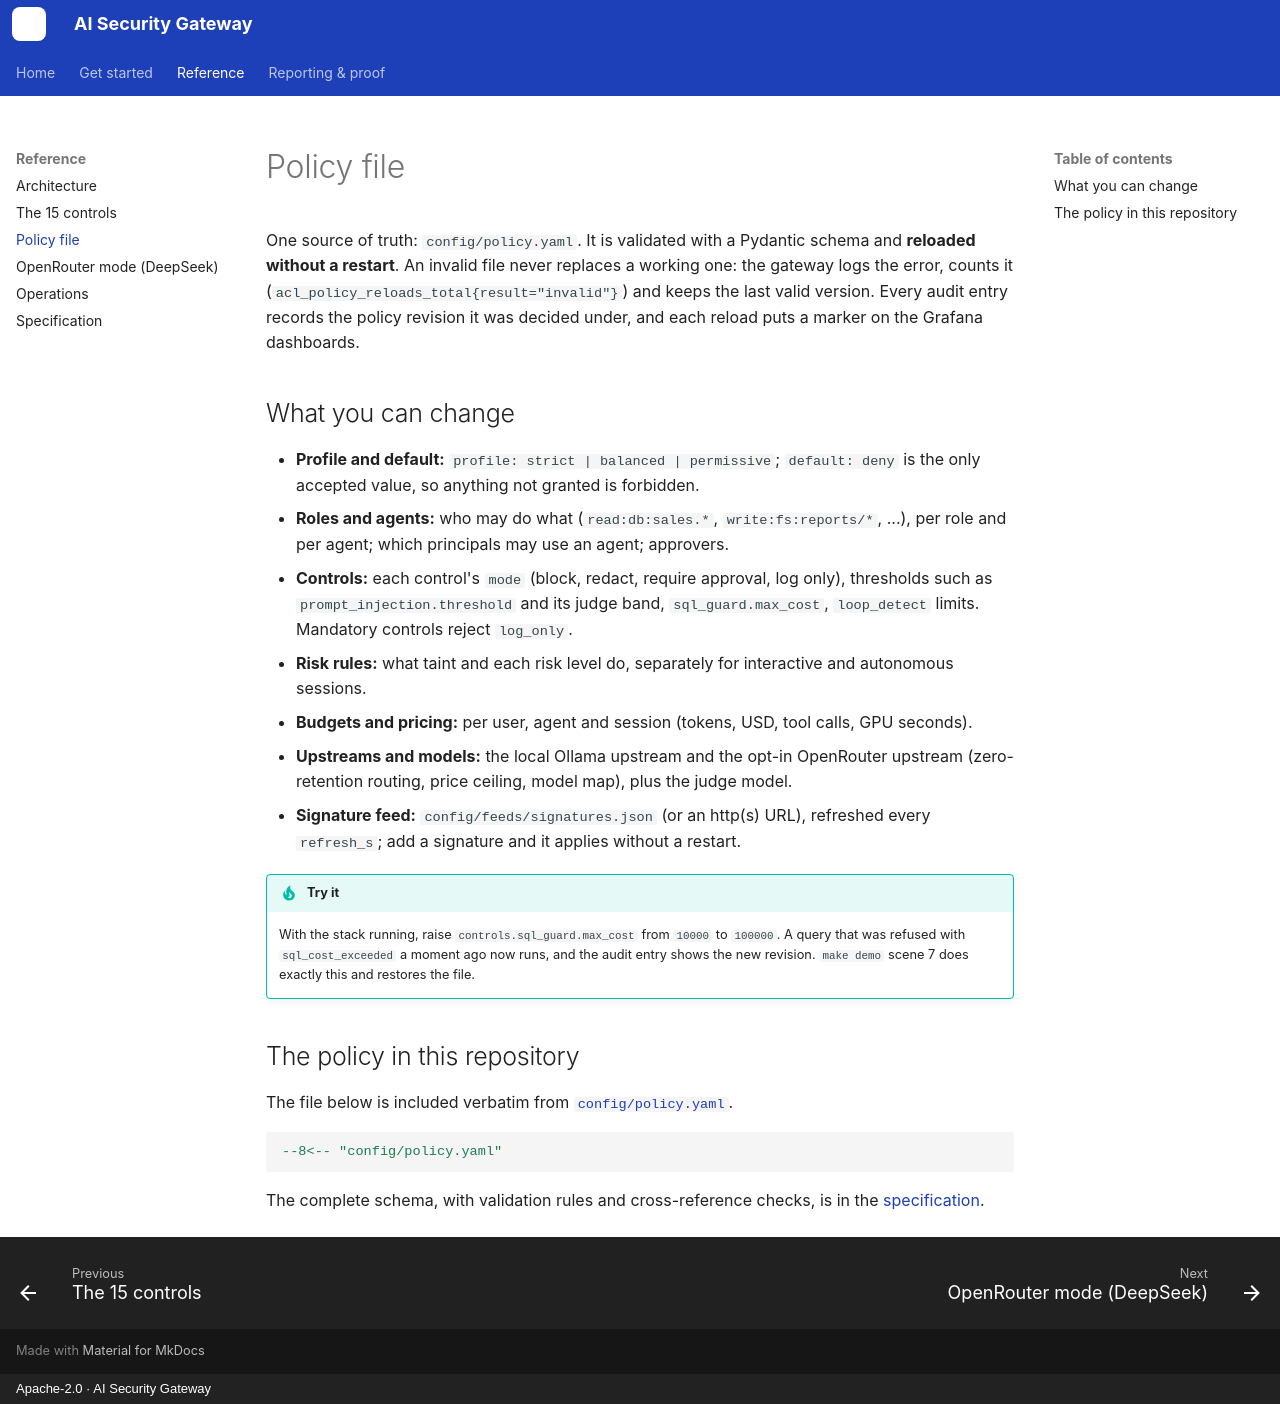

repository: JMadejczyk/ai-security-gateway · page: policy/index.html · generator: mkdocs · copyright: Apache-2.0 · AI Security Gateway

# Policy file

One source of truth: `config/policy.yaml`. It is validated with a Pydantic schema and
**reloaded without a restart**. An invalid file never replaces a working one: the gateway logs
the error, counts it (`acl_policy_reloads_total{result="invalid"}`) and keeps the last valid
version. Every audit entry records the policy revision it was decided under, and each reload
puts a marker on the Grafana dashboards.

## What you can change

- **Profile and default:** `profile: strict | balanced | permissive`; `default: deny` is the
  only accepted value, so anything not granted is forbidden.
- **Roles and agents:** who may do what (`read:db:sales.*`, `write:fs:reports/*`, ...), per
  role and per agent; which principals may use an agent; approvers.
- **Controls:** each control's `mode` (block, redact, require approval, log only), thresholds
  such as `prompt_injection.threshold` and its judge band, `sql_guard.max_cost`, `loop_detect`
  limits. Mandatory controls reject `log_only`.
- **Risk rules:** what taint and each risk level do, separately for interactive and autonomous
  sessions.
- **Budgets and pricing:** per user, agent and session (tokens, USD, tool calls, GPU seconds).
- **Upstreams and models:** the local Ollama upstream and the opt-in OpenRouter upstream
  (zero-retention routing, price ceiling, model map), plus the judge model.
- **Signature feed:** `config/feeds/signatures.json` (or an http(s) URL), refreshed every
  `refresh_s`; add a signature and it applies without a restart.

!!! tip "Try it"
    With the stack running, raise `controls.sql_guard.max_cost` from `10000` to `100000`. A
    query that was refused with `sql_cost_exceeded` a moment ago now runs, and the audit entry
    shows the new revision. `make demo` scene 7 does exactly this and restores the file.

## The policy in this repository

The file below is included verbatim from
[`config/policy.yaml`](https://github.com/JMadejczyk/ai-security-gateway/blob/main/config/policy.yaml).

```yaml
--8<-- "config/policy.yaml"
```

The complete schema, with validation rules and cross-reference checks, is in the
[specification](spec.md#policy-file).
